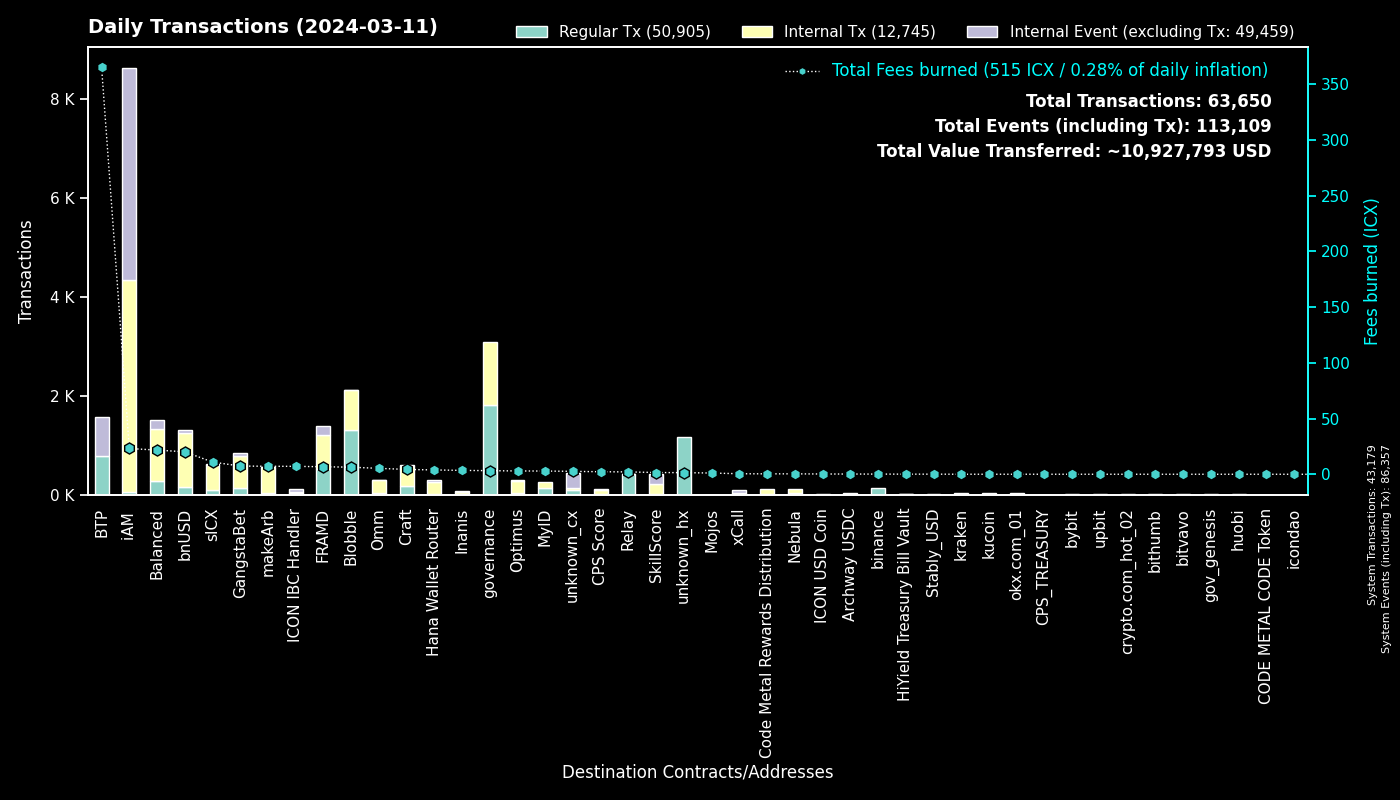

The table this chart was drawn from, first rows:
to, Regular Tx, Fees burned, to_def, Internal Tx, Internal Event (excluding Tx), group
0, 43177, 0.0, System, 2, 43178, System
cx00000000000000000000000000000000000000…, 1817, 3.235, governance, 1269, 0, governance
cxee7a00755a757e3c519a0616456030e33dc9d4…, 785, 365.1, BTP_2, 0, 785, BTP
cxf14dea1cff7ceb29a46e6d04533a08f84441e4…, 697, 3.854, Blobble Stake Token, 794, 4, Blobble
cxf2ca3b655a782f39227934d37ff3b77f9b1ebc…, 613, 2.498, Blobble, 0, 0, Blobble
cx2aa9b28a657e3121b75d3d4fe65e569398645d…, 457, 4.516, FRAMD Token, 503, 50, FRAMD
cxca5faa5a71d986a2e84dd7e6f5ff791d29901e…, 414, 1.955, Relay_4, 0, 0, Relay
cx88fd7df7ddff82f7cc735c871dc519838cb235…, 159, 20.15, bnUSD, 1082, 57, bnUSD
cx32743b6f4588f5c1b025c5bb732ac623493654…, 130, 0.5242, Craft, 128, 0, Craft
hxb568381d35d3e7a6383200e8a0d30310af20b9…, 129, 0.1613, binance_hot, 0, 0, binance
cx2609b924e33ef00b648a409245c7ea394c4678…, 102, 10.96, sICX, 489, 29, sICX
cxba62bb61baf8dd8b6a04633fe33806547785a0…, 80, 2.431, MyID_3, 80, 0, MyID
cx5a0af85407c69945eb318d4ac18e9e84218416…, 63, 3.796, GangWar Simulation, 185, 46, GangstaBet
cx30f18d26f45d990112a4cd4825c0b79af73aac…, 60, 2.231, Yetis, 187, 138, FRAMD
cx12a58f7ab2cf2b08b426c490a91a9cb03ea051…, 59, 1.995, unknown_cx, 2, 291, unknown_cx
cx66d4d90f5f113eba575bf793570135f9b10cec…, 51, 4.379, balanced_loans, 138, 72, Balanced
cx694e8c9f1a05c8c3719f30d46b97697960e428…, 49, 0.4632, MyID_2, 49, 0, MyID
cx14002628a4599380f391f708843044bc93dce2…, 46, 22.71, iAM Div, 4267, 4270, iAM
cx44250a12074799e26fdeee75648ae47e2cc842…, 45, 0.7691, balanced_governance, 0, 0, Balanced
cx622bbab73698f37dbef53955fd3decffeb0b0c…, 39, 7.115, ICON IBC Handler, 9, 58, ICON IBC Handler
cxa0af3165c08318e988cb30993b3048335b94af…, 36, 1.264, balanced_dex, 81, 9, Balanced
cxe65f3286902be43e00a5013cb1dc300ec8e51f…, 33, 7.177, makeArb, 517, 4, makeArb
cx57d7acf8b5114b787ecdd99ca460c2272e4d91…, 32, 0.3204, NebulaPlanetToken, 70, 0, Nebula
hx68646780e14ee9097085f7280ab137c3633b4b…, 31, 0.03875, kraken_hot, 0, 0, kraken
cxf61cd5a45dc9f91c15aa65831a30a90d59a096…, 29, 4.418, balanced_baln, 228, 21, Balanced
cx10d59e8103ab44635190bd4139dbfd682fa2d0…, 29, 1.776, balanced_rewards, 62, 47, Balanced
hx85532472e789802a943bd34a8aeb86668bc232…, 24, 0.03, okx.com_01, 0, 0, okx.com_01
hxbb984f278abd66ae2155edbd91f8c87ce98411…, 24, 0.03, kucoin, 0, 0, kucoin
cx28b2ec885b50c8a93da752f2d0467a67127a70…, 24, 1.321, CROWN, 143, 6, GangstaBet
cx9c4698411c6d9a780f605685153431dcda0460…, 23, 0.3083, Auction, 114, 0, Craft
cx2dc662031f3d62bcdba4f63e9bf827767c8475…, 21, 1.564, SkillScore, 196, 198, SkillScore
cx203d9cd2a669be67177e997b8948ce2c35caff…, 20, 3.046, balanced_dividends, 197, 3, Balanced
cxd17316e24ee40f2ef8ed6f3a497311db1b3520…, 19, 0.3242, GangstaVerse LootBox, 94, 0, GangstaBet
hx6b91c8dea3114de74ecfa85908b875778c2b59…, 19, 0.02375, bybit, 0, 0, bybit
cxd82fb5d3effecd8c9071a4bba3856ad7222c4b…, 17, 1.21, Balanced Savings, 65, 3, Balanced
cx43e2eec79eb76293c298f2b17aec06097be606…, 17, 0.5674, balanced_staking, 51, 3, Balanced
cx7b1843b7ef5368a080ccf59c0a9d1bdec474f9…, 16, 0.9359, optimus_dividends, 128, 0, Optimus
cx7ecb16e4c143b95e01d05933c17cb986cfe618…, 16, 3.007, CraftRewards, 113, 3, Craft
cx334db6519871cb2bfd154cec0905ced4ea142d…, 16, 0.05373, unknown_cx, 0, 0, unknown_cx
cxe971c0a92c58db502e4a224efc6ba311eb1c17…, 15, 3.48, Inanis Treasury, 46, 6, Inanis
cxc7d2b2ea91af80d4535dbbee0318399d3aedb6…, 14, 3.879, Hana Wallet Router, 244, 37, Hana Wallet Router
hx294c5d0699615fc8d92abfe464a2601612d11b…, 14, 0.0175, crypto.com_hot_02, 0, 0, crypto.com_hot_02
cxa07f426062a1384bdd762afa6a87d123fbc81c…, 14, 0.4727, xCall, 22, 63, xCall
cx21e94c08c03daee80c25d8ee3ea22a20786ec2…, 14, 3.353, balanced_router, 177, 20, Balanced
hxa19e501a370d95229de80af0a7d89bf4cfaa60…, 14, 0.0175, unknown_hx, 0, 0, unknown_hx
hx3b7ec435da0ce79d6f61091dea59c6b7e985ed…, 13, 0.01625, unknown_hx, 0, 0, unknown_hx
hx0a2bdf094c19e069308c637572869e9e7659c0…, 13, 0.01625, unknown_hx, 0, 0, unknown_hx
hx0e7ce4398a56e5bc7ad49e787556786f00c8ed…, 12, 0.015, unknown_hx, 0, 0, unknown_hx
hxec40a9a8e8a7c90bc5a95efa97a4d3c8a8fa35…, 12, 0.015, unknown_hx, 0, 0, unknown_hx
hxa390d24fdcba68515b492ffc553192802706a1…, 12, 0.015, bitvavo_hot, 0, 0, bitvavo
cxaa99a164586883eed0322d62a31946dfa9491f…, 12, 0.5703, optimus_rewards, 29, 2, Optimus
cxb6be11a27f21ad82c7475aa215e3635fafd7f1…, 12, 0.1433, gangstabet_game, 58, 0, GangstaBet
cx6139a27c15f1653471ffba0b4b88dc15de7e32…, 11, 1.71, gangstabet_token, 137, 5, GangstaBet
cx9f4ab72f854d3ccdc59aa6f2c3e2215dd62e87…, 11, 2.261, CPS Score, 89, 9, CPS Score
cx2e6d0fc0eca04965d06038c8406093337f085f…, 11, 0.4999, Craft, 48, 2, Craft
cx1a29259a59f463a67bb2ef84398b30ca56b583…, 11, 2.139, omm_token, 95, 8, Omm
hxd9fb974459fe46eb9d5a7c438f17ae6e75c0f2…, 11, 0.01375, huobi, 0, 0, huobi
cx28497aef34ec44ad2be9249daddfbe34b54f30…, 10, 0.1343, Balanced Bribe, 10, 0, Balanced
hx00000000000000000000000000000000000000…, 9, 0.01431, gov_genesis, 0, 0, gov_genesis
hx47d60ba30b80d76ce7a5a8802a69a3266d1f83…, 8, 0.01, unknown_hx, 0, 0, unknown_hx
... 664 more rows
